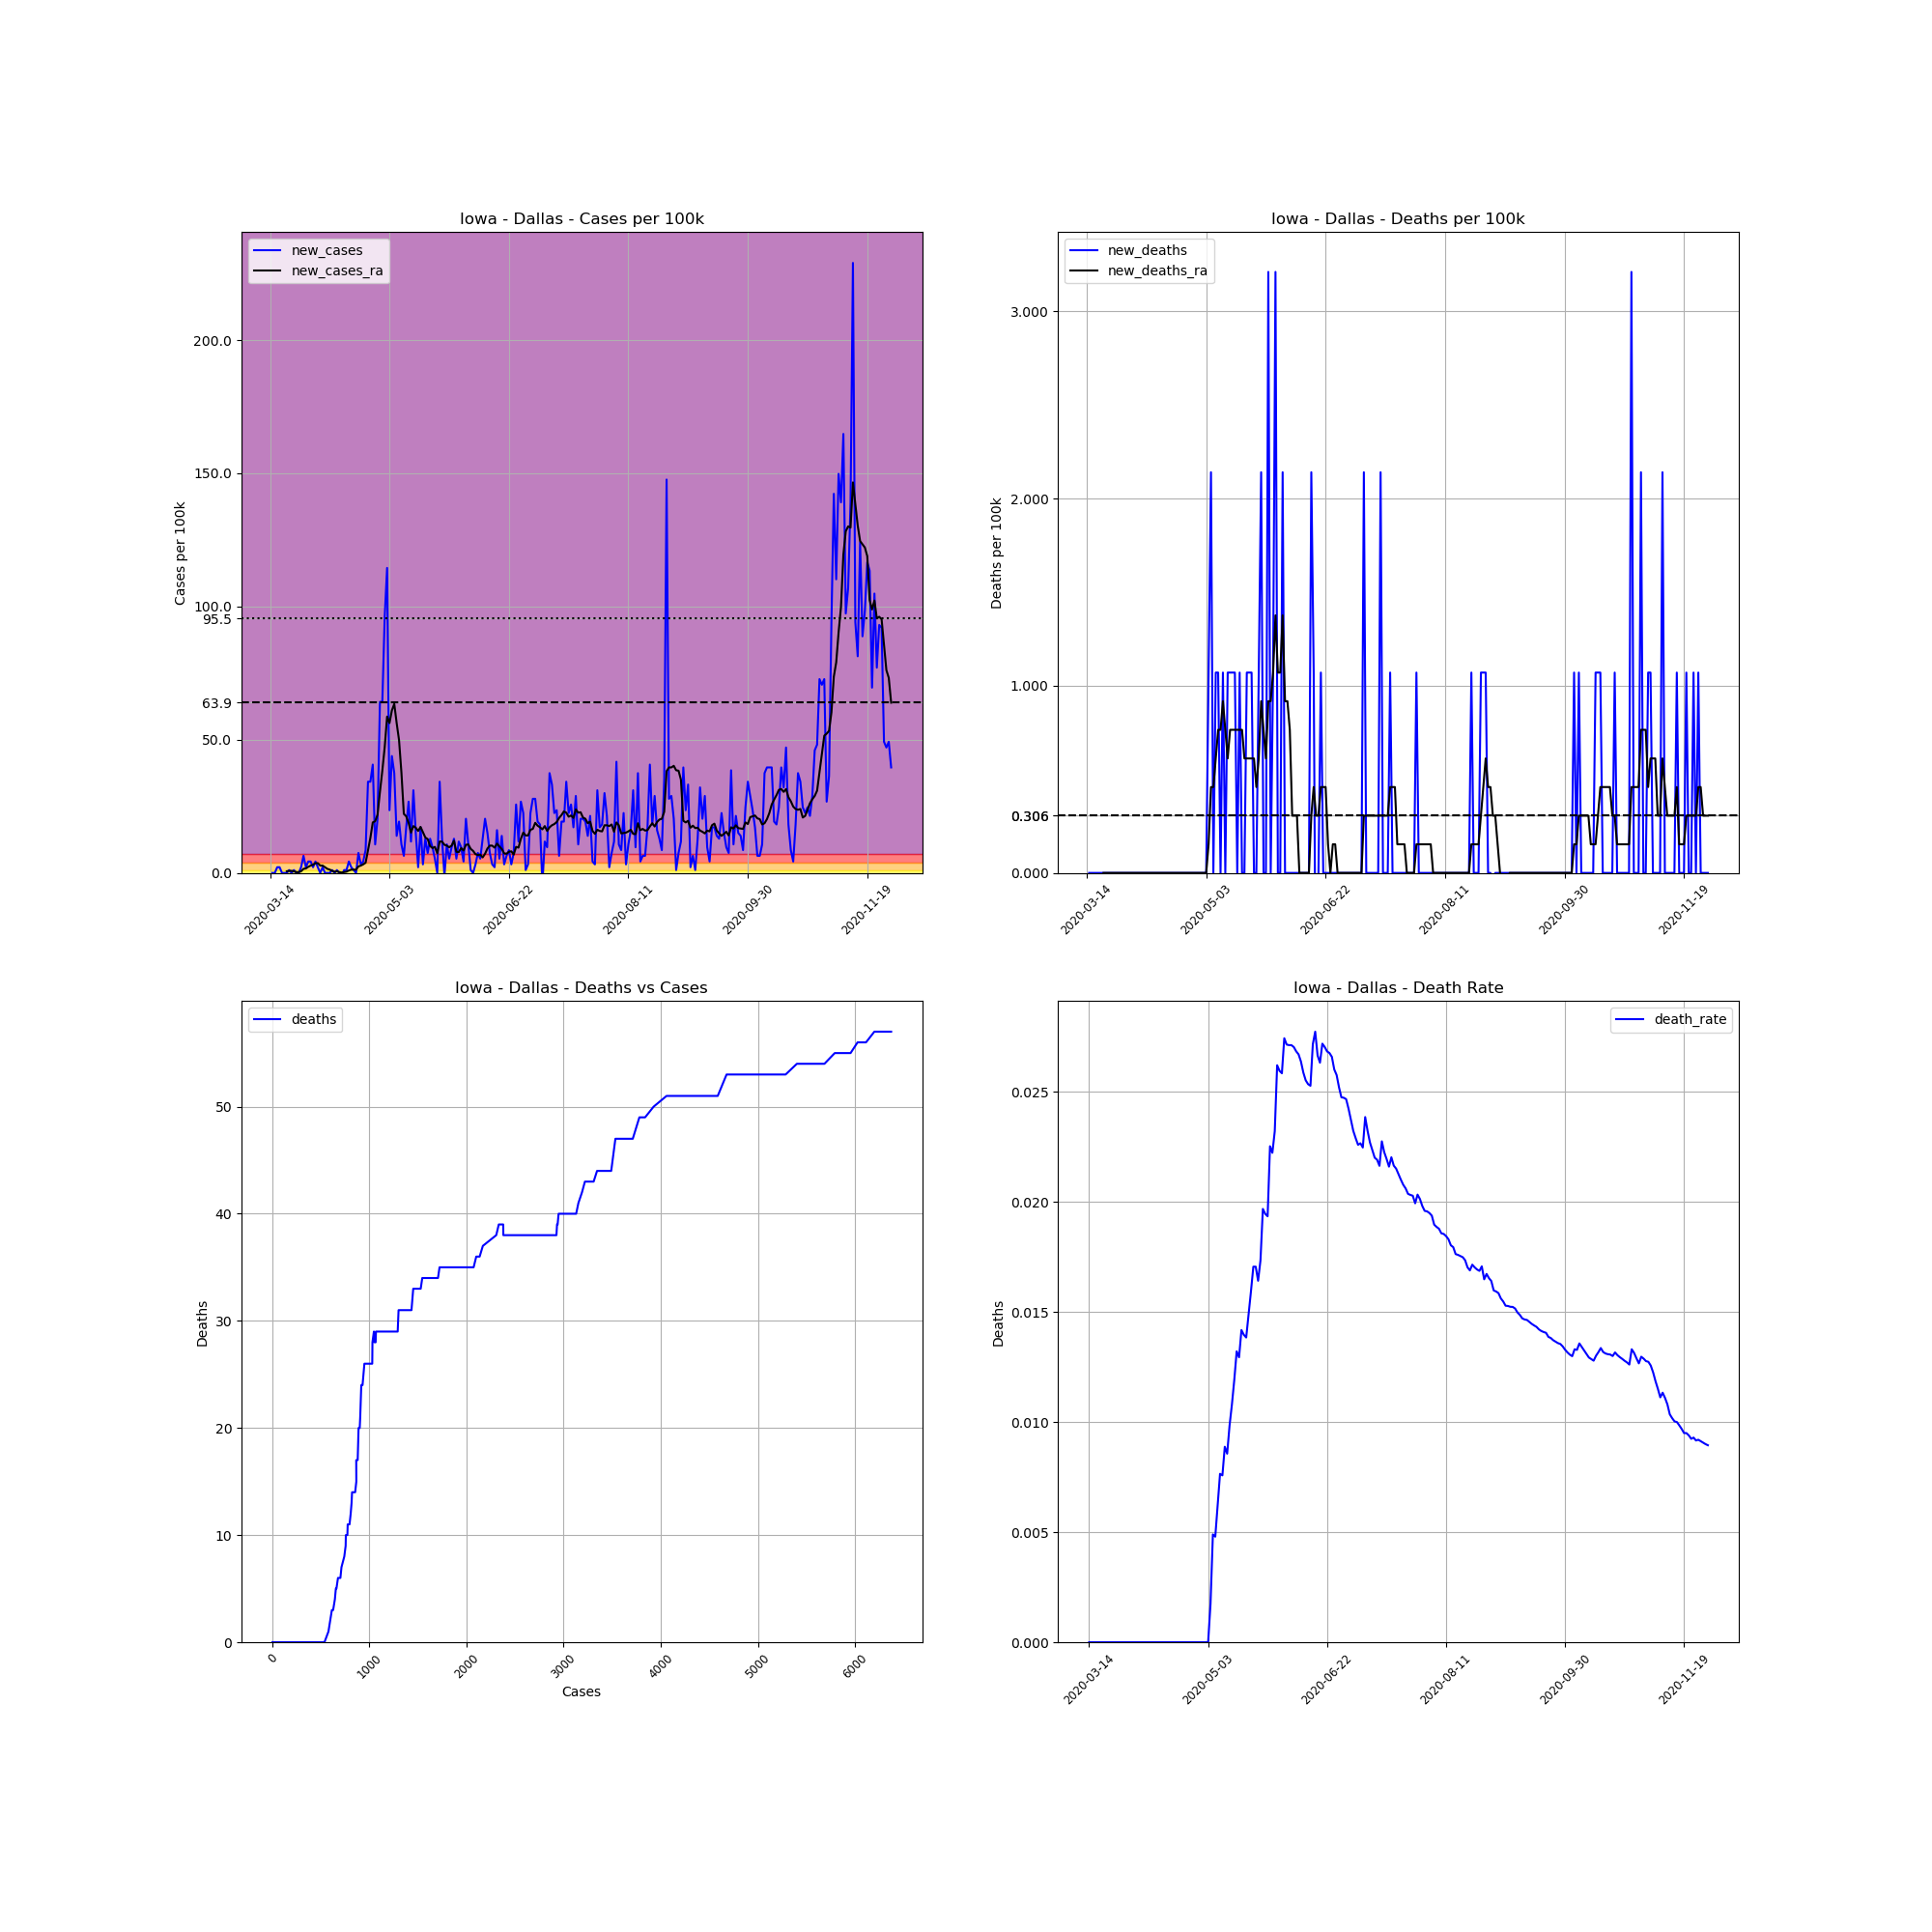

Data behind this chart, as committed beside it:
, date, county, state, fips, cases, deaths, COUNTY, STNAME, CTYNAME, POPESTIMATE2019, cases_per_100k, deaths_per_100k, death_rate, new_cases, new_deaths, new_cases_ra, new_deaths_ra
87511, 2020-03-14, Dallas, Iowa, 19049, 1, 0.0, 49, Iowa, Dallas, 93453, 1.07, 0.0, 0.0, , , , 
87512, 2020-03-15, Dallas, Iowa, 19049, 1, 0.0, 49, Iowa, Dallas, 93453, 1.07, 0.0, 0.0, 0.0, 0.0, , 
87513, 2020-03-16, Dallas, Iowa, 19049, 1, 0.0, 49, Iowa, Dallas, 93453, 1.07, 0.0, 0.0, 0.0, 0.0, , 
87514, 2020-03-17, Dallas, Iowa, 19049, 3, 0.0, 49, Iowa, Dallas, 93453, 3.21, 0.0, 0.0, 2.14, 0.0, , 
87515, 2020-03-18, Dallas, Iowa, 19049, 5, 0.0, 49, Iowa, Dallas, 93453, 5.35, 0.0, 0.0, 2.14, 0.0, , 
87516, 2020-03-19, Dallas, Iowa, 19049, 5, 0.0, 49, Iowa, Dallas, 93453, 5.35, 0.0, 0.0, 0.0, 0.0, , 
87517, 2020-03-20, Dallas, Iowa, 19049, 5, 0.0, 49, Iowa, Dallas, 93453, 5.35, 0.0, 0.0, 0.0, 0.0, , 
87518, 2020-03-21, Dallas, Iowa, 19049, 5, 0.0, 49, Iowa, Dallas, 93453, 5.35, 0.0, 0.0, 0.0, 0.0, 0.6115, 0.0
87519, 2020-03-22, Dallas, Iowa, 19049, 6, 0.0, 49, Iowa, Dallas, 93453, 6.42, 0.0, 0.0, 1.07, 0.0, 0.7643, 0.0
87520, 2020-03-23, Dallas, Iowa, 19049, 6, 0.0, 49, Iowa, Dallas, 93453, 6.42, 0.0, 0.0, 0.0, 0.0, 0.7643, 0.0
87521, 2020-03-24, Dallas, Iowa, 19049, 7, 0.0, 49, Iowa, Dallas, 93453, 7.49, 0.0, 0.0, 1.07, 0.0, 0.6115, 0.0
87522, 2020-03-25, Dallas, Iowa, 19049, 7, 0.0, 49, Iowa, Dallas, 93453, 7.49, 0.0, 0.0, 0.0, 0.0, 0.3057, 0.0
87523, 2020-03-26, Dallas, Iowa, 19049, 7, 0.0, 49, Iowa, Dallas, 93453, 7.49, 0.0, 0.0, 0.0, 0.0, 0.3057, 0.0
87524, 2020-03-27, Dallas, Iowa, 19049, 9, 0.0, 49, Iowa, Dallas, 93453, 9.631, 0.0, 0.0, 2.14, 0.0, 0.6115, 0.0
87525, 2020-03-28, Dallas, Iowa, 19049, 15, 0.0, 49, Iowa, Dallas, 93453, 16.05, 0.0, 0.0, 6.42, 0.0, 1.529, 0.0
87526, 2020-03-29, Dallas, Iowa, 19049, 17, 0.0, 49, Iowa, Dallas, 93453, 18.19, 0.0, 0.0, 2.14, 0.0, 1.682, 0.0
87527, 2020-03-30, Dallas, Iowa, 19049, 21, 0.0, 49, Iowa, Dallas, 93453, 22.47, 0.0, 0.0, 4.28, 0.0, 2.293, 0.0
87528, 2020-03-31, Dallas, Iowa, 19049, 25, 0.0, 49, Iowa, Dallas, 93453, 26.75, 0.0, 0.0, 4.28, 0.0, 2.752, 0.0
87529, 2020-04-01, Dallas, Iowa, 19049, 27, 0.0, 49, Iowa, Dallas, 93453, 28.89, 0.0, 0.0, 2.14, 0.0, 3.057, 0.0
87530, 2020-04-02, Dallas, Iowa, 19049, 31, 0.0, 49, Iowa, Dallas, 93453, 33.17, 0.0, 0.0, 4.28, 0.0, 3.669, 0.0
87531, 2020-04-03, Dallas, Iowa, 19049, 33, 0.0, 49, Iowa, Dallas, 93453, 35.31, 0.0, 0.0, 2.14, 0.0, 3.669, 0.0
87532, 2020-04-04, Dallas, Iowa, 19049, 33, 0.0, 49, Iowa, Dallas, 93453, 35.31, 0.0, 0.0, 0.0, 0.0, 2.752, 0.0
87533, 2020-04-05, Dallas, Iowa, 19049, 35, 0.0, 49, Iowa, Dallas, 93453, 37.45, 0.0, 0.0, 2.14, 0.0, 2.752, 0.0
87534, 2020-04-06, Dallas, Iowa, 19049, 35, 0.0, 49, Iowa, Dallas, 93453, 37.45, 0.0, 0.0, 0.0, 0.0, 2.14, 0.0
87535, 2020-04-07, Dallas, Iowa, 19049, 35, 0.0, 49, Iowa, Dallas, 93453, 37.45, 0.0, 0.0, 0.0, 0.0, 1.529, 0.0
87536, 2020-04-08, Dallas, Iowa, 19049, 35, 0.0, 49, Iowa, Dallas, 93453, 37.45, 0.0, 0.0, 0.0, 0.0, 1.223, 0.0
87537, 2020-04-09, Dallas, Iowa, 19049, 36, 0.0, 49, Iowa, Dallas, 93453, 38.52, 0.0, 0.0, 1.07, 0.0, 0.7643, 0.0
87538, 2020-04-10, Dallas, Iowa, 19049, 36, 0.0, 49, Iowa, Dallas, 93453, 38.52, 0.0, 0.0, 0.0, 0.0, 0.4586, 0.0
87539, 2020-04-11, Dallas, Iowa, 19049, 37, 0.0, 49, Iowa, Dallas, 93453, 39.59, 0.0, 0.0, 1.07, 0.0, 0.6115, 0.0
87540, 2020-04-12, Dallas, Iowa, 19049, 37, 0.0, 49, Iowa, Dallas, 93453, 39.59, 0.0, 0.0, 0.0, 0.0, 0.3057, 0.0
87541, 2020-04-13, Dallas, Iowa, 19049, 36, 0.0, 49, Iowa, Dallas, 93453, 38.52, 0.0, 0.0, -1.07, 0.0, 0.1529, 0.0
87542, 2020-04-14, Dallas, Iowa, 19049, 37, 0.0, 49, Iowa, Dallas, 93453, 39.59, 0.0, 0.0, 1.07, 0.0, 0.3057, 0.0
87543, 2020-04-15, Dallas, Iowa, 19049, 38, 0.0, 49, Iowa, Dallas, 93453, 40.66, 0.0, 0.0, 1.07, 0.0, 0.4586, 0.0
87544, 2020-04-16, Dallas, Iowa, 19049, 42, 0.0, 49, Iowa, Dallas, 93453, 44.94, 0.0, 0.0, 4.28, 0.0, 0.9172, 0.0
87545, 2020-04-17, Dallas, Iowa, 19049, 44, 0.0, 49, Iowa, Dallas, 93453, 47.08, 0.0, 0.0, 2.14, 0.0, 1.223, 0.0
87546, 2020-04-18, Dallas, Iowa, 19049, 45, 0.0, 49, Iowa, Dallas, 93453, 48.15, 0.0, 0.0, 1.07, 0.0, 1.223, 0.0
87547, 2020-04-19, Dallas, Iowa, 19049, 45, 0.0, 49, Iowa, Dallas, 93453, 48.15, 0.0, 0.0, 0.0, 0.0, 1.223, 0.0
87548, 2020-04-20, Dallas, Iowa, 19049, 52, 0.0, 49, Iowa, Dallas, 93453, 55.64, 0.0, 0.0, 7.49, 0.0, 2.446, 0.0
87549, 2020-04-21, Dallas, Iowa, 19049, 55, 0.0, 49, Iowa, Dallas, 93453, 58.85, 0.0, 0.0, 3.21, 0.0, 2.752, 0.0
87550, 2020-04-22, Dallas, Iowa, 19049, 59, 0.0, 49, Iowa, Dallas, 93453, 63.13, 0.0, 0.0, 4.28, 0.0, 3.21, 0.0
87551, 2020-04-23, Dallas, Iowa, 19049, 67, 0.0, 49, Iowa, Dallas, 93453, 71.69, 0.0, 0.0, 8.56, 0.0, 3.822, 0.0
87552, 2020-04-24, Dallas, Iowa, 19049, 99, 0.0, 49, Iowa, Dallas, 93453, 105.9, 0.0, 0.0, 34.24, 0.0, 8.408, 0.0
87553, 2020-04-25, Dallas, Iowa, 19049, 131, 0.0, 49, Iowa, Dallas, 93453, 140.2, 0.0, 0.0, 34.24, 0.0, 13.15, 0.0
87554, 2020-04-26, Dallas, Iowa, 19049, 169, 0.0, 49, Iowa, Dallas, 93453, 180.8, 0.0, 0.0, 40.66, 0.0, 18.96, 0.0
87555, 2020-04-27, Dallas, Iowa, 19049, 179, 0.0, 49, Iowa, Dallas, 93453, 191.5, 0.0, 0.0, 10.7, 0.0, 19.41, 0.0
87556, 2020-04-28, Dallas, Iowa, 19049, 198, 0.0, 49, Iowa, Dallas, 93453, 211.9, 0.0, 0.0, 20.33, 0.0, 21.86, 0.0
87557, 2020-04-29, Dallas, Iowa, 19049, 258, 0.0, 49, Iowa, Dallas, 93453, 276.1, 0.0, 0.0, 64.2, 0.0, 30.42, 0.0
87558, 2020-04-30, Dallas, Iowa, 19049, 318, 0.0, 49, Iowa, Dallas, 93453, 340.3, 0.0, 0.0, 64.2, 0.0, 38.37, 0.0
87559, 2020-05-01, Dallas, Iowa, 19049, 408, 0.0, 49, Iowa, Dallas, 93453, 436.6, 0.0, 0.0, 96.31, 0.0, 47.24, 0.0
87560, 2020-05-02, Dallas, Iowa, 19049, 515, 0.0, 49, Iowa, Dallas, 93453, 551.1, 0.0, 0.0, 114.5, 0.0, 58.7, 0.0
87561, 2020-05-03, Dallas, Iowa, 19049, 537, 0.0, 49, Iowa, Dallas, 93453, 574.6, 0.0, 0.0, 23.54, 0.0, 56.25, 0.0
87562, 2020-05-04, Dallas, Iowa, 19049, 578, 1.0, 49, Iowa, Dallas, 93453, 618.5, 1.07, 0.00173, 43.87, 1.07, 60.99, 0.1529
87563, 2020-05-05, Dallas, Iowa, 19049, 613, 3.0, 49, Iowa, Dallas, 93453, 655.9, 3.21, 0.004894, 37.45, 2.14, 63.44, 0.4586
87564, 2020-05-06, Dallas, Iowa, 19049, 626, 3.0, 49, Iowa, Dallas, 93453, 669.9, 3.21, 0.004792, 13.91, 0.0, 56.25, 0.4586
87565, 2020-05-07, Dallas, Iowa, 19049, 644, 4.0, 49, Iowa, Dallas, 93453, 689.1, 4.28, 0.006211, 19.26, 1.07, 49.83, 0.6115
87566, 2020-05-08, Dallas, Iowa, 19049, 654, 5.0, 49, Iowa, Dallas, 93453, 699.8, 5.35, 0.007645, 10.7, 1.07, 37.6, 0.7643
87567, 2020-05-09, Dallas, Iowa, 19049, 660, 5.0, 49, Iowa, Dallas, 93453, 706.2, 5.35, 0.007576, 6.42, 0.0, 22.17, 0.7643
87568, 2020-05-10, Dallas, Iowa, 19049, 676, 6.0, 49, Iowa, Dallas, 93453, 723.4, 6.42, 0.008876, 17.12, 1.07, 21.25, 0.9172
87569, 2020-05-11, Dallas, Iowa, 19049, 701, 6.0, 49, Iowa, Dallas, 93453, 750.1, 6.42, 0.008559, 26.75, 0.0, 18.8, 0.7643
87570, 2020-05-12, Dallas, Iowa, 19049, 712, 7.0, 49, Iowa, Dallas, 93453, 761.9, 7.49, 0.009831, 11.77, 1.07, 15.13, 0.6115
... 201 more rows
